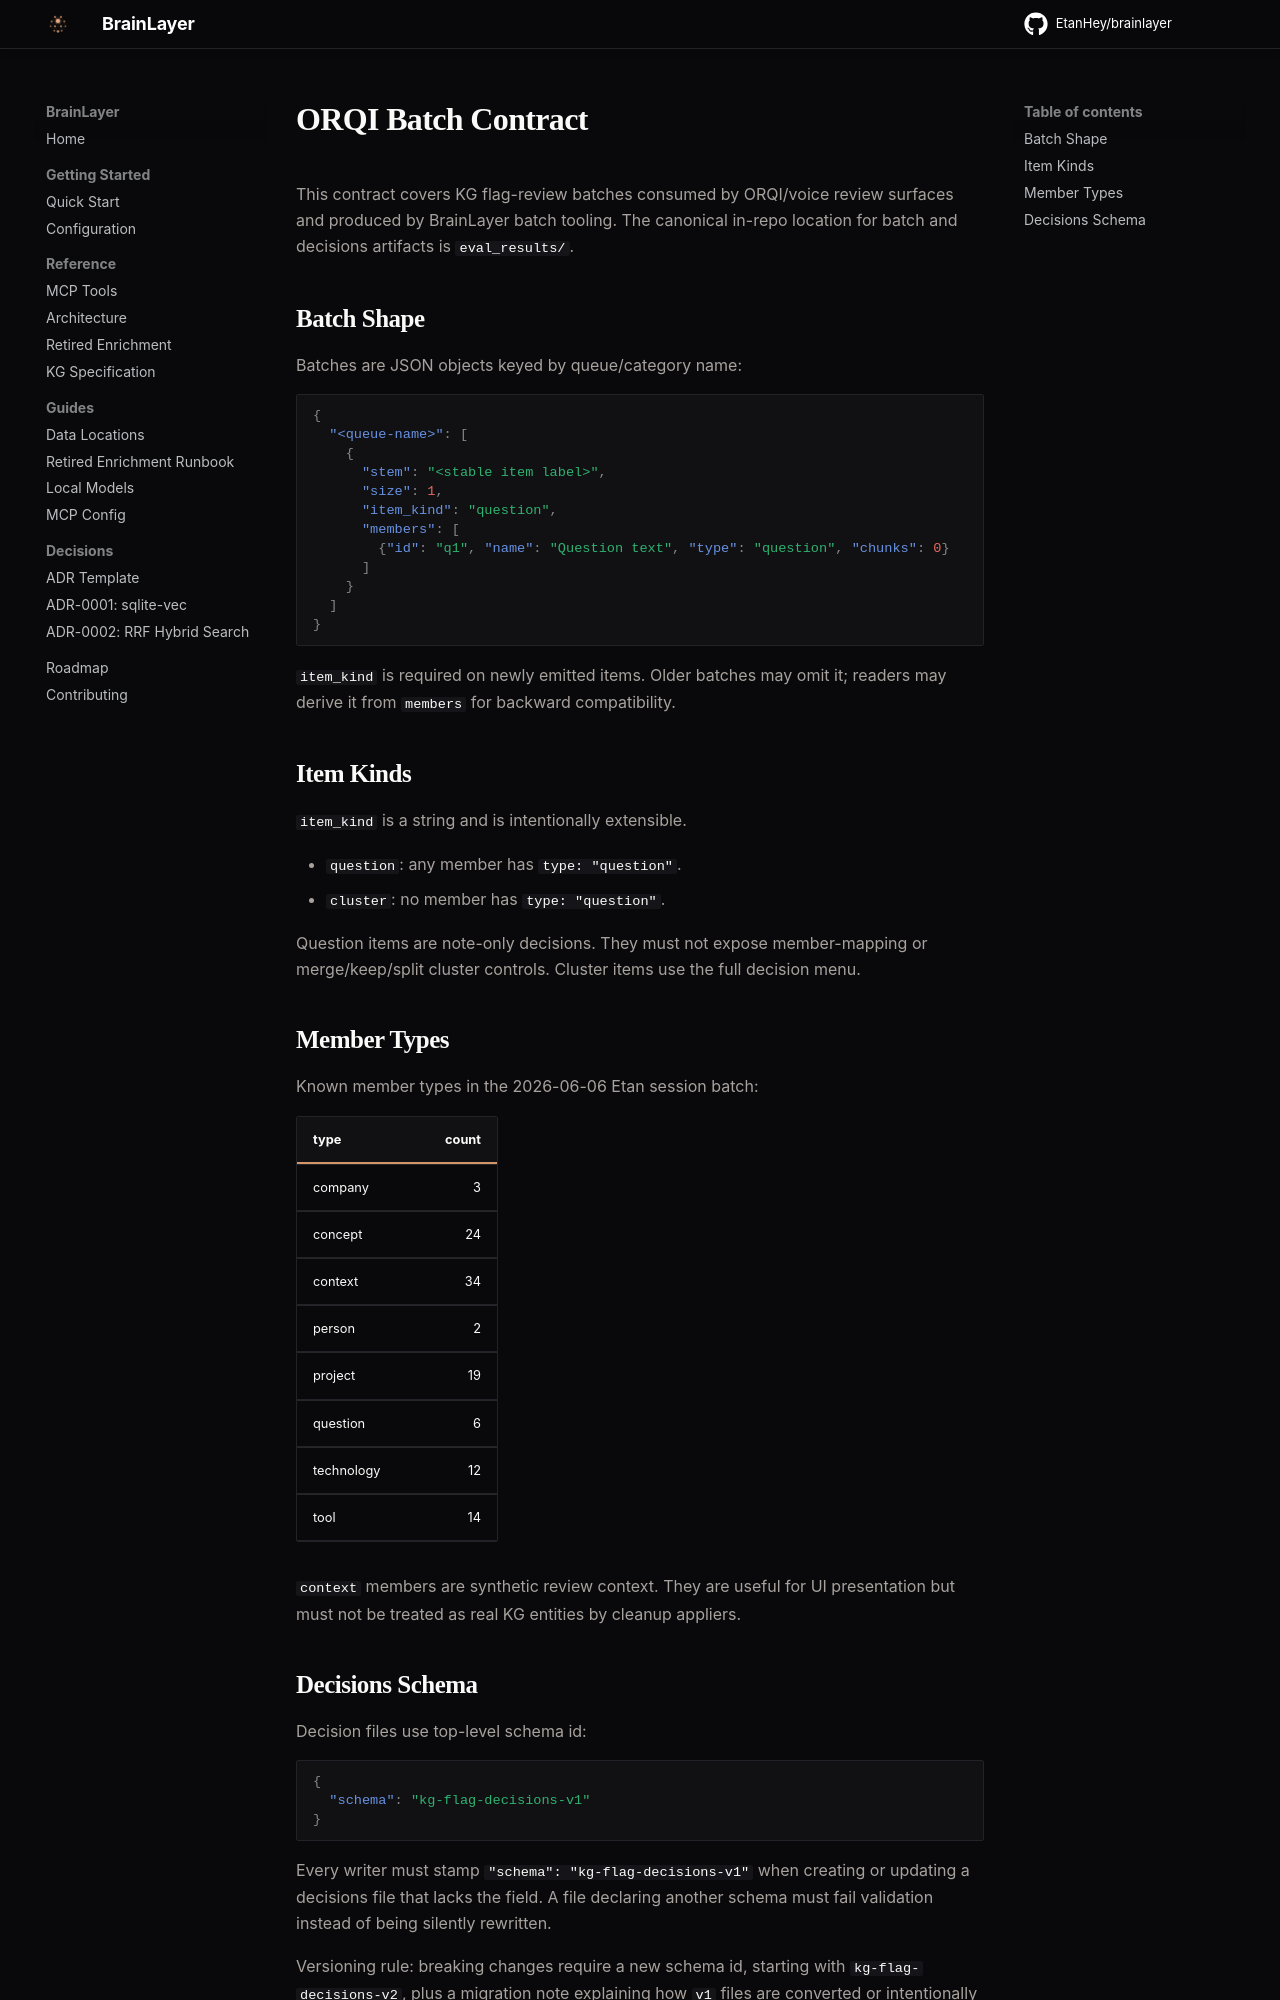

repository: EtanHey/brainlayer · page: orqi-batch-contract/index.html · generator: mkdocs

# ORQI Batch Contract

This contract covers KG flag-review batches consumed by ORQI/voice review
surfaces and produced by BrainLayer batch tooling. The canonical in-repo
location for batch and decisions artifacts is `eval_results/`.

## Batch Shape

Batches are JSON objects keyed by queue/category name:

```json
{
  "<queue-name>": [
    {
      "stem": "<stable item label>",
      "size": 1,
      "item_kind": "question",
      "members": [
        {"id": "q1", "name": "Question text", "type": "question", "chunks": 0}
      ]
    }
  ]
}
```

`item_kind` is required on newly emitted items. Older batches may omit it;
readers may derive it from `members` for backward compatibility.

## Item Kinds

`item_kind` is a string and is intentionally extensible.

- `question`: any member has `type: "question"`.
- `cluster`: no member has `type: "question"`.

Question items are note-only decisions. They must not expose member-mapping or
merge/keep/split cluster controls. Cluster items use the full decision menu.

## Member Types

Known member types in the 2026-06-06 Etan session batch:

| type | count |
| --- | ---: |
| company | 3 |
| concept | 24 |
| context | 34 |
| person | 2 |
| project | 19 |
| question | 6 |
| technology | 12 |
| tool | 14 |

`context` members are synthetic review context. They are useful for UI
presentation but must not be treated as real KG entities by cleanup appliers.
